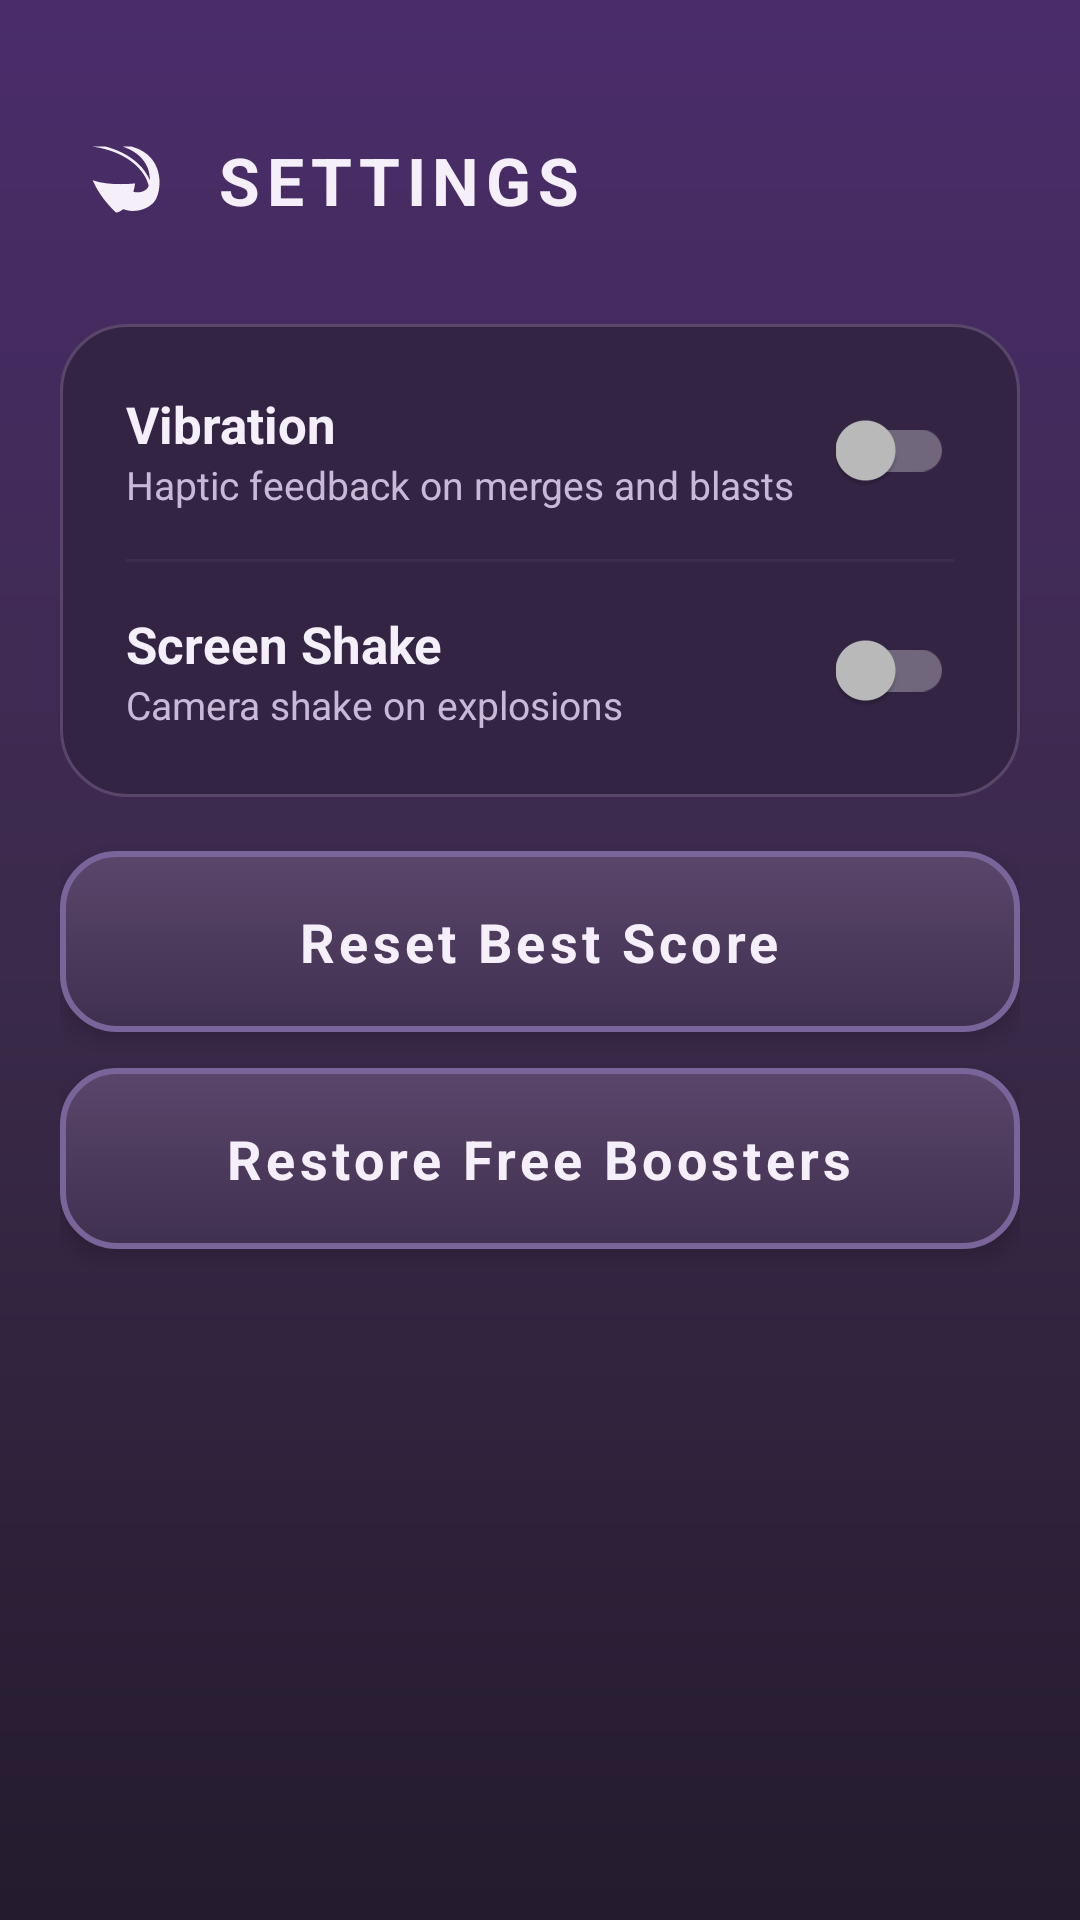

The Android layout XML behind this screen, and the referenced resources:
<!-- AndroidManifest.xml: application theme Theme.MergeBlocks -->
<!-- res/layout/activity_settings.xml -->
<?xml version="1.0" encoding="utf-8"?>
<FrameLayout xmlns:android="http://schemas.android.com/apk/res/android"
    android:layout_width="match_parent"
    android:layout_height="match_parent"
    android:background="@drawable/bg_gradient">

    <LinearLayout
        android:layout_width="match_parent"
        android:layout_height="match_parent"
        android:orientation="vertical"
        android:padding="20dp">

        <include
            android:id="@+id/header"
            layout="@layout/include_screen_header" />

        
        <LinearLayout
            android:layout_width="match_parent"
            android:layout_height="wrap_content"
            android:layout_marginTop="16dp"
            android:background="@drawable/panel_card"
            android:orientation="vertical"
            android:padding="6dp">

            <LinearLayout
                android:layout_width="match_parent"
                android:layout_height="wrap_content"
                android:gravity="center_vertical"
                android:orientation="horizontal"
                android:padding="16dp">

                <LinearLayout
                    android:layout_width="0dp"
                    android:layout_height="wrap_content"
                    android:layout_weight="1"
                    android:orientation="vertical">

                    <TextView
                        android:layout_width="wrap_content"
                        android:layout_height="wrap_content"
                        android:text="@string/set_vibration"
                        android:textColor="@color/text_light"
                        android:textSize="17sp"
                        android:textStyle="bold" />

                    <TextView
                        android:layout_width="wrap_content"
                        android:layout_height="wrap_content"
                        android:text="@string/set_vibration_sub"
                        android:textColor="@color/text_dim"
                        android:textSize="13sp" />
                </LinearLayout>

                <androidx.appcompat.widget.SwitchCompat
                    android:id="@+id/switchVibration"
                    android:layout_width="wrap_content"
                    android:layout_height="wrap_content" />
            </LinearLayout>

            <View
                android:layout_width="match_parent"
                android:layout_height="1dp"
                android:layout_marginStart="16dp"
                android:layout_marginEnd="16dp"
                android:background="#3A2E4A" />

            <LinearLayout
                android:layout_width="match_parent"
                android:layout_height="wrap_content"
                android:gravity="center_vertical"
                android:orientation="horizontal"
                android:padding="16dp">

                <LinearLayout
                    android:layout_width="0dp"
                    android:layout_height="wrap_content"
                    android:layout_weight="1"
                    android:orientation="vertical">

                    <TextView
                        android:layout_width="wrap_content"
                        android:layout_height="wrap_content"
                        android:text="@string/set_shake"
                        android:textColor="@color/text_light"
                        android:textSize="17sp"
                        android:textStyle="bold" />

                    <TextView
                        android:layout_width="wrap_content"
                        android:layout_height="wrap_content"
                        android:text="@string/set_shake_sub"
                        android:textColor="@color/text_dim"
                        android:textSize="13sp" />
                </LinearLayout>

                <androidx.appcompat.widget.SwitchCompat
                    android:id="@+id/switchShake"
                    android:layout_width="wrap_content"
                    android:layout_height="wrap_content" />
            </LinearLayout>
        </LinearLayout>

        
        <LinearLayout
            android:id="@+id/btnResetBest"
            style="@style/MenuRow"
            android:layout_marginTop="18dp"
            android:background="@drawable/menu_btn_dark">

            <TextView style="@style/MenuRowText" android:layout_marginStart="0dp"
                android:text="@string/reset_best" />
        </LinearLayout>

        <LinearLayout
            android:id="@+id/btnResetBoosters"
            style="@style/MenuRow"
            android:layout_marginTop="12dp"
            android:background="@drawable/menu_btn_dark">

            <TextView style="@style/MenuRowText" android:layout_marginStart="0dp"
                android:text="@string/reset_boosters" />
        </LinearLayout>
    </LinearLayout>
</FrameLayout>
<!-- res/layout/include_screen_header.xml (included above) -->
<?xml version="1.0" encoding="utf-8"?>
<LinearLayout xmlns:android="http://schemas.android.com/apk/res/android"
    xmlns:app="http://schemas.android.com/apk/res-auto"
    android:layout_width="match_parent"
    android:layout_height="wrap_content"
    android:gravity="center_vertical"
    android:orientation="horizontal"
    android:paddingTop="18dp"
    android:paddingBottom="10dp">

    <ImageView
        android:id="@+id/headerBack"
        android:layout_width="44dp"
        android:layout_height="44dp"
        android:background="?attr/selectableItemBackgroundBorderless"
        android:padding="10dp"
        android:src="@drawable/ic_undo"
        app:tint="@color/text_light"
        android:contentDescription="@string/back" />

    <TextView
        android:id="@+id/headerTitle"
        android:layout_width="0dp"
        android:layout_height="wrap_content"
        android:layout_weight="1"
        android:layout_marginStart="8dp"
        android:letterSpacing="0.1"
        android:text="@string/settings_title"
        android:textColor="@color/text_light"
        android:textSize="22sp"
        android:textStyle="bold" />
</LinearLayout>
<!-- resources referenced by this layout -->
<resources>
  <color name="text_dim">#C9B8D6</color>
  <color name="text_light">#F5EFFA</color>
  <!-- drawable bg_gradient (drawable) -->
  <?xml version="1.0" encoding="utf-8"?>
  <shape xmlns:android="http://schemas.android.com/apk/res/android" android:shape="rectangle">
      <gradient
          android:angle="270"
          android:startColor="#4A2C6B"
          android:centerColor="#3B2A4A"
          android:endColor="#241B2E" />
  </shape>
  <!-- drawable ic_undo (drawable) -->
  <?xml version="1.0" encoding="utf-8"?>
  <vector xmlns:android="http://schemas.android.com/apk/res/android"
      android:width="24dp"
      android:height="24dp"
      android:viewportWidth="512"
      android:viewportHeight="512">
      <path
          android:fillColor="#FFFFFF"
          android:pathData="m19.828 18.256l-.002.015c249.642 36.995 371.904 169.983 397.32 278.01c-2.094 5.977-4.496 11.044-7.068 14.968c-17.29 26.383-62.522 40.075-101.654 28.596c5.984-19.75 10.132-39.834 12.07-59.12c-95.46 8.177-212.544 8.42-301.207-22.642c41.727 95.317 99.325 164.465 164.983 230.08c18.296-2.164 35.807-11.35 51.837-25.37c85.218 34.667 188.066-2.555 226.748-60.68c46.922-70.5 74.07-317.52-167.462-383.856H232.81c160.326 54.874 195.73 167.74 191.573 239.03c-37.15-93.627-137.68-191.855-312.38-239.03H19.83z" />
  </vector>
  <!-- drawable menu_btn_dark (drawable) -->
  <?xml version="1.0" encoding="utf-8"?>
  <shape xmlns:android="http://schemas.android.com/apk/res/android" android:shape="rectangle">
      <gradient android:angle="270" android:startColor="#5A466B" android:endColor="#40304F" />
      <corners android:radius="18dp" />
      <stroke android:width="2dp" android:color="#7A659A" />
  </shape>
  <!-- drawable panel_card (drawable) -->
  <?xml version="1.0" encoding="utf-8"?>
  <shape xmlns:android="http://schemas.android.com/apk/res/android" android:shape="rectangle">
      <solid android:color="#332444" />
      <corners android:radius="22dp" />
      <stroke android:width="1dp" android:color="#5A466B" />
  </shape>
  <string name="back">BACK</string>
  <string name="reset_best">Reset Best Score</string>
  <string name="reset_boosters">Restore Free Boosters</string>
  <string name="set_shake">Screen Shake</string>
  <string name="set_shake_sub">Camera shake on explosions</string>
  <string name="set_vibration">Vibration</string>
  <string name="set_vibration_sub">Haptic feedback on merges and blasts</string>
  <string name="settings_title">SETTINGS</string>
  <style name="MenuRow">
          <item name="android:layout_width">match_parent</item>
          <item name="android:layout_height">wrap_content</item>
          <item name="android:orientation">horizontal</item>
          <item name="android:gravity">center</item>
          <item name="android:paddingTop">18dp</item>
          <item name="android:paddingBottom">18dp</item>
          <item name="android:elevation">4dp</item>
          <item name="android:clickable">true</item>
          <item name="android:focusable">true</item>
      </style>
  <style name="MenuRowText">
          <item name="android:layout_width">wrap_content</item>
          <item name="android:layout_height">wrap_content</item>
          <item name="android:layout_marginStart">14dp</item>
          <item name="android:letterSpacing">0.08</item>
          <item name="android:textColor">@color/text_light</item>
          <item name="android:textSize">18sp</item>
          <item name="android:textStyle">bold</item>
      </style>
  <style name="Theme.MergeBlocks" parent="Theme.AppCompat.NoActionBar">
          <item name="android:statusBarColor">@color/background</item>
          <item name="android:navigationBarColor">@color/background</item>
          <item name="android:windowBackground">@color/background</item>
          <item name="colorAccent">@color/gold</item>
          <item name="colorControlActivated">@color/gold</item>
      </style>
  <color name="background">#3B2A4A</color>
  <color name="gold">#FFC300</color>
</resources>
